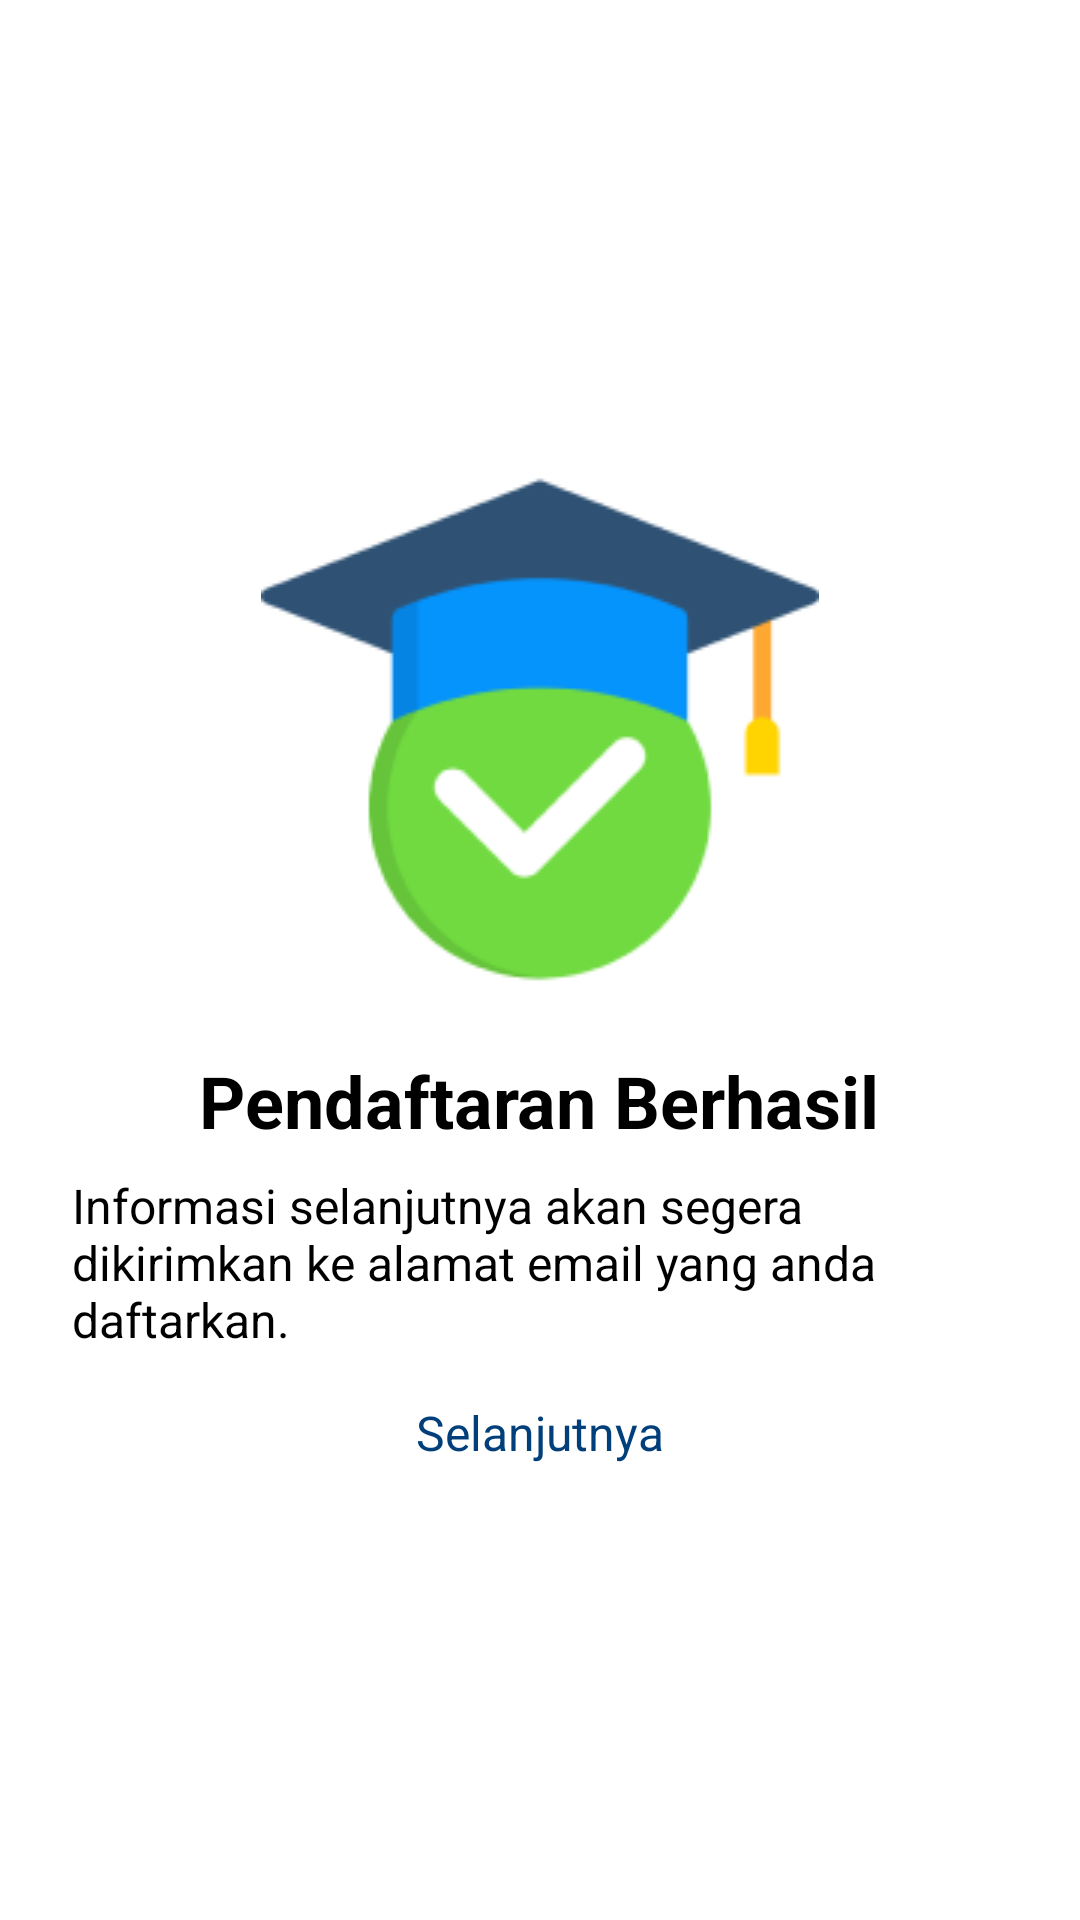

Produce the Android XML layout that renders to this screen, including the resource entries it uses.
<!-- AndroidManifest.xml: application theme Theme.ProjekMobile -->
<!-- res/layout/notification.xml -->
<?xml version="1.0" encoding="utf-8"?>
<RelativeLayout xmlns:android="http://schemas.android.com/apk/res/android"
    android:layout_width="match_parent"
    android:layout_height="match_parent"
    android:padding="16dp"
    android:background="@color/white">

    <LinearLayout
        android:layout_width="match_parent"
        android:layout_height="wrap_content"
        android:orientation="vertical"
        android:layout_centerInParent="true"
        android:gravity="center_horizontal">

        <ImageView
            android:id="@+id/icon_success"
            android:layout_width="wrap_content"
            android:layout_height="wrap_content"
            android:src="@drawable/ic_success"
            android:contentDescription="@string/success_icon"
            android:layout_marginBottom="16dp"/>

        <TextView
            android:id="@+id/tv_success_title"
            android:layout_width="wrap_content"
            android:layout_height="wrap_content"
            android:text="Pendaftaran Berhasil"
            android:textSize="24sp"
            android:textStyle="bold"
            android:textColor="@color/black"
            android:layout_marginBottom="8dp"/>

        <TextView
            android:id="@+id/tv_success_message"
            android:layout_width="312dp"
            android:layout_height="wrap_content"
            android:layout_marginBottom="16dp"
            android:gravity="center"
            android:text="Informasi selanjutnya akan segera dikirimkan ke alamat email yang anda daftarkan."
            android:textAlignment="viewStart"
            android:textColor="@color/black"
            android:textSize="16sp" />

        <TextView
            android:id="@+id/tv_next"
            android:layout_width="wrap_content"
            android:layout_height="wrap_content"
            android:text="Selanjutnya"
            android:textSize="16sp"
            android:textColor="@color/blue"
            android:clickable="true"
            android:onClick="onNextClick" />
    </LinearLayout>

</RelativeLayout>
<!-- resources referenced by this layout -->
<resources>
  <color name="black">#FF000000</color>
  <color name="blue">#003F7A</color>
  <color name="white">#FFFFFFFF</color>
  <!-- drawable ic_success: png bitmap (drawable, 7788 bytes) -->
</resources>
